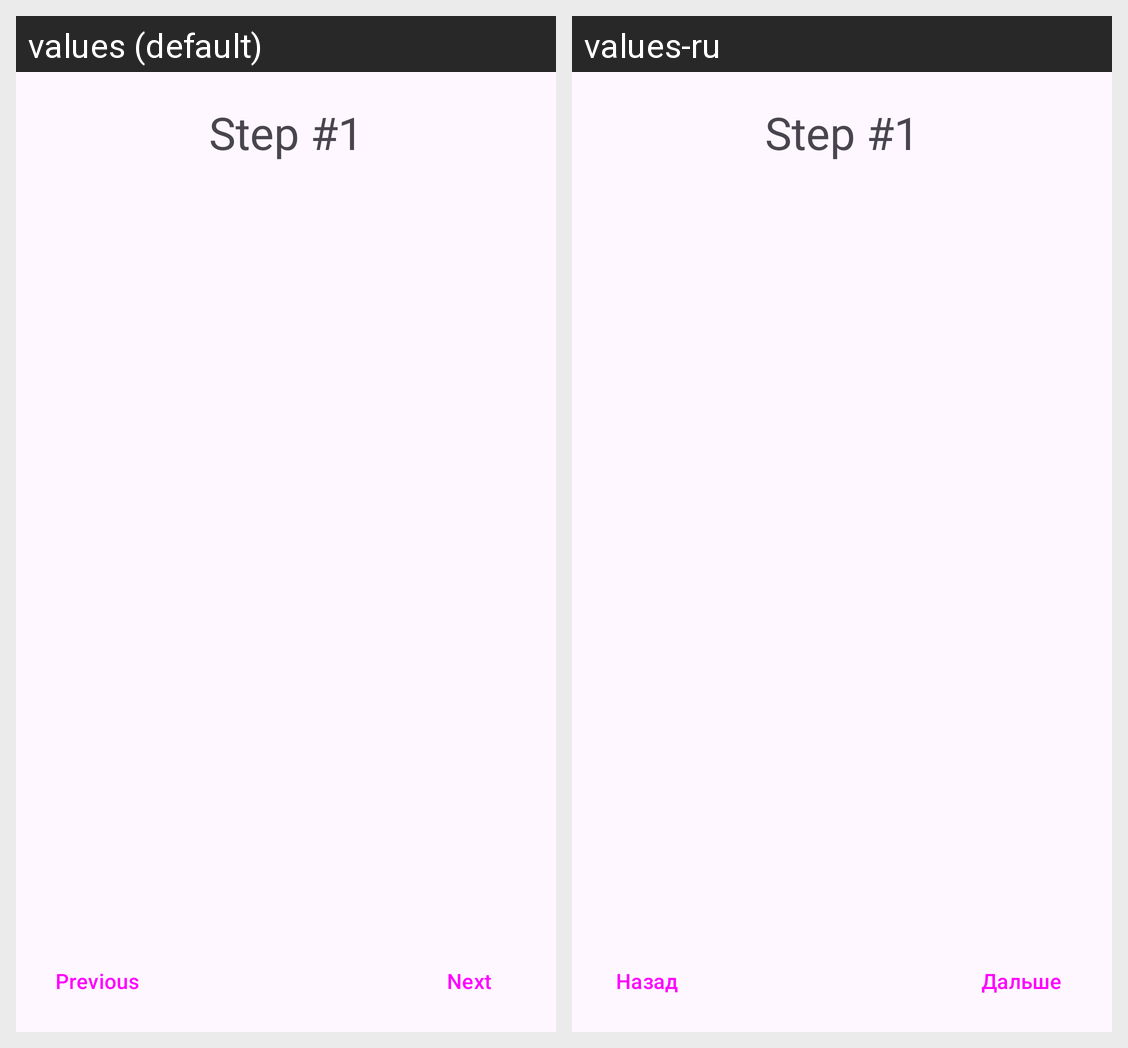

The same Android screen rendered under two of its app's locales, left to right. List the strings drawn on it with the default value and each locale's translation.
Android screen res/layout/view_ingredient_fragment.xml rendered under 2 locales, left to right: values (default), values-ru. Device: Nexus 5 (rendered at 1080×1920; each locale shown at half size, 540×960, under a caption strip naming it); theme Theme.MyApplication.
Strings drawn on this screen, with the default value and each locale's value (text and hints the layout hard-codes, and strings that could not be matched under every locale, appear in the picture but are not listed):

previous
  values: Previous
  values-ru: Назад

next
  values: Next
  values-ru: Дальше
